Run: headless pygame with SDL's dummy video driver; simulated clock (each Clock.tick advances the game by its frame time, no real sleeping); random seed 0; keys injected as events and as key.get_pressed() state; mouse plan: one left click at the window centre at the start of phase 2, then a move to the lower-right quarter at the start of phase 3.
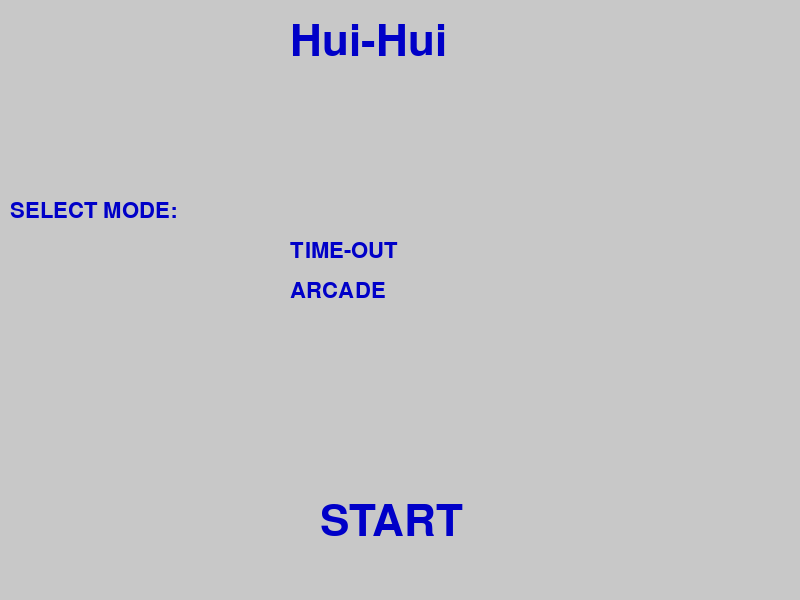
Frame 1 of 4 · flips 1–60 · no input
Frame 2 of 4 · flips 61–180 · clicked the window centre · tapped SPACE, RETURN · held RIGHT (→), D · screen unchanged from frame 1, image omitted
Frame 3 of 4 · flips 181–300 · moved the mouse to the lower-right quarter · held DOWN (↓), S · screen unchanged from frame 2, image omitted
Frame 4 of 4 · flips 301–420 · held LEFT (←), A, UP (↑), W · screen unchanged from frame 3, image omitted

The pygame program that drew these frames:

import pygame, random
pygame.init()

clock = pygame.time.Clock()

sw = 800
sh = 600
screen = pygame.display.set_mode((sw,sh))

font_32 = pygame.font.SysFont('Arial', 32)
font_64 = pygame.font.SysFont('Arial', 64)

score = 0

#ARCADE MODE
def arcade_mode():
    life = 10
    clicked = False
    game_font = pygame.font.SysFont('Arial', 60)
    xy = [100,100]
    font = pygame.font.SysFont('Arial', 32)

    sCoord = (10,10)
    def score_print(scr):
        screen.blit(font.render("Score: "+str(scr), True, (0,0,0)), sCoord)

    def generate_box(x,y):
        return(pygame.Rect(x,y,100,100))

    def isClicked(xy, mx, my):
        global score
        if xy[0] < mx < xy[0]+100 and xy[1] < my < xy[1]+100:
            score += 1
            return True
        return False

    def draw_lifes(lifes):
        for i in range(lifes):
            pygame.draw.circle(screen, (100,100,0), (760 - 30*i, 20), 15) 


    start = pygame.time.get_ticks()
    MainRun = True
    while MainRun:
        screen.fill((200,200,200))
        for event in pygame.event.get():
            if event.type == pygame.QUIT:
                MainRun = False
            if event.type == pygame.MOUSEBUTTONDOWN:
                if event.button == 1:
                    clicked = True
            if event.type == pygame.MOUSEBUTTONUP:
                if event.button == 1:
                    clicked = False

        box = generate_box(xy[0], xy[1])
        pygame.draw.rect(screen, (255,0,0), box)
  
        mx,my = pygame.mouse.get_pos()
        current_time = pygame.time.get_ticks() 

        if (current_time - start > 1000) and not(clicked):
            life -= 1
            print(life)
            start = pygame.time.get_ticks()
            xy = [random.randint(0,700), random.randint(0,500)]

        if clicked:
            if (current_time - start < 1000) and isClicked(xy, mx, my):
                clicked = False
                pygame.draw.rect(screen, (0,255,0), box)
                xy = [random.randint(0,700), random.randint(0,500)]
                start = pygame.time.get_ticks()

            elif (current_time - start < 1000) and not(isClicked(xy, mx, my)):
                clicked = False
                life -= 1
                pygame.draw.rect(screen, (0,0,255), box)
                xy = [random.randint(0,700), random.randint(0,500)]
                start = pygame.time.get_ticks()
                print(life)

        draw_lifes(life)
        score_print(score)

        if life <= 0:
            screen.fill((200,200,200))
            msg = pygame.font.SysFont('Arial',64)
            mCoord = (180,200)
            screen.blit(msg.render("GAME OVER!!", True, (0,0,0)), mCoord)

            fs = pygame.font.SysFont('Arial',32)
            fsCoord = (280,300)
            screen.blit(fs.render("FINAL SCORE: "+str(score), True, (0,0,0)), fsCoord)


        clock.tick(60)
        pygame.display.update()


# TIME OUT
def time_out_mode(st):
    start_time = st

    game_font = pygame.font.SysFont('Arial', 60)
    xy = [100,100]

    font = pygame.font.SysFont('Arial', 32)
    sCoord = (10,10)
    def score_print(scr):
        screen.blit(font.render("Score: "+str(scr), True, (0,0,0)), sCoord)

    tCoord = (600,10)
    def timer(t):
        screen.blit(font.render("Time Left: "+str(t), True, (0,0,0)), tCoord)

    def generate_box(x,y):
        return(pygame.Rect(x,y,100,100))

    def isClicked(xy, mx, my):
        global score
        if xy[0] < mx < xy[0]+100 and xy[1] < my < xy[1]+100:
            score += 1
            return True
        return False

    clicked = False
    start = pygame.time.get_ticks()
    TimeOutRun = True
    while TimeOutRun:
        screen.fill((200,200,200))
        for event in pygame.event.get():
            if event.type == pygame.QUIT:
                TimeOutRun = False
            if event.type == pygame.MOUSEBUTTONDOWN:
                if event.button == 1:
                    clicked = True
            if event.type == pygame.MOUSEBUTTONUP:
                if event.button == 1:
                    clicked = False

        box = generate_box(xy[0], xy[1])
        pygame.draw.rect(screen, (255,0,0), box)

        mx,my = pygame.mouse.get_pos()
        current_time = pygame.time.get_ticks() 
        if (current_time - start > 1000):
            start = pygame.time.get_ticks()
            xy = [random.randint(0,700), random.randint(0,500)]

        if clicked:
            if (current_time - start < 1000) and isClicked(xy, mx, my):
                pygame.draw.rect(screen, (0,255,0), box)
                start = pygame.time.get_ticks()
                xy = [random.randint(0,700), random.randint(0,500)]

        game_time = pygame.time.get_ticks()

        if game_time - start_time >= 60000:
            screen.fill((200,200,200))
            msg = pygame.font.SysFont('Arial',64)
            mCoord = (180,200)
            screen.blit(msg.render("GAME OVER!!", True, (0,0,0)), mCoord)

            fs = pygame.font.SysFont('Arial',32)
            fsCoord = (280,300)
            screen.blit(fs.render("FINAL SCORE: "+str(score), True, (0,0,0)), fsCoord)

            #pygame.display.update()

        score_print(score)
        clock.tick(60)
        pygame.display.update()


# MAIN MENU
clicked = False
mode = 0
state = 0
MainRun = True
while MainRun:
    screen.fill((200,200,200))
    for event in pygame.event.get():
        if event.type == pygame.QUIT:
            MainRun = False
        if event.type == pygame.MOUSEBUTTONDOWN:
            if event.button == 1:
                clicked = True
        if event.type == pygame.MOUSEBUTTONUP:
            if event.button == 1:
                clicked = False
    
    Welcome_Message = font_64.render("Hui-Hui", True, (0,0,200))
    screen.blit(Welcome_Message, (sw//2-110, 20))

    Select_Level = font_32.render("SELECT MODE: ", True, (0,0,200))
    screen.blit(Select_Level, (10, sh-400))

    arcade = font_32.render("TIME-OUT", True, (0,0,200))
    screen.blit(arcade, (290, sh-360))

    zen = font_32.render("ARCADE", True, (0,0,200))
    screen.blit(zen, (290, sh-320))

    Start = font_64.render("START", True, (0,0,200))
    screen.blit(Start, (sw//2-80, sh-100))

    mx,my = pygame.mouse.get_pos()

    if clicked and state==0:
        if 285<mx<420 and sh-360<my<sh-323: mode = 1
        elif 285<mx<420 and sh-320<my<sh-283: mode = 2
        elif sw//2-95<mx<sw//2+95 and sh-105<my<sh-30: state = 1

    if mode == 1: 
        pygame.draw.rect(screen, (255,0,0), pygame.Rect(285,sh-365,200,37),  2)
    elif mode == 2: 
        pygame.draw.rect(screen, (255,0,0), pygame.Rect(285,sh-325,200,37),  2)
    
    if state == 1:
        pygame.draw.rect(screen, (0,255,0), pygame.Rect(sw//2-95,sh-107,230,70),  2)
        if mode == 1:
            MainRun = False
            time_out_mode(pygame.time.get_ticks())
        elif mode == 2:
            MainRun = False
            arcade_mode()

    pygame.display.update()
